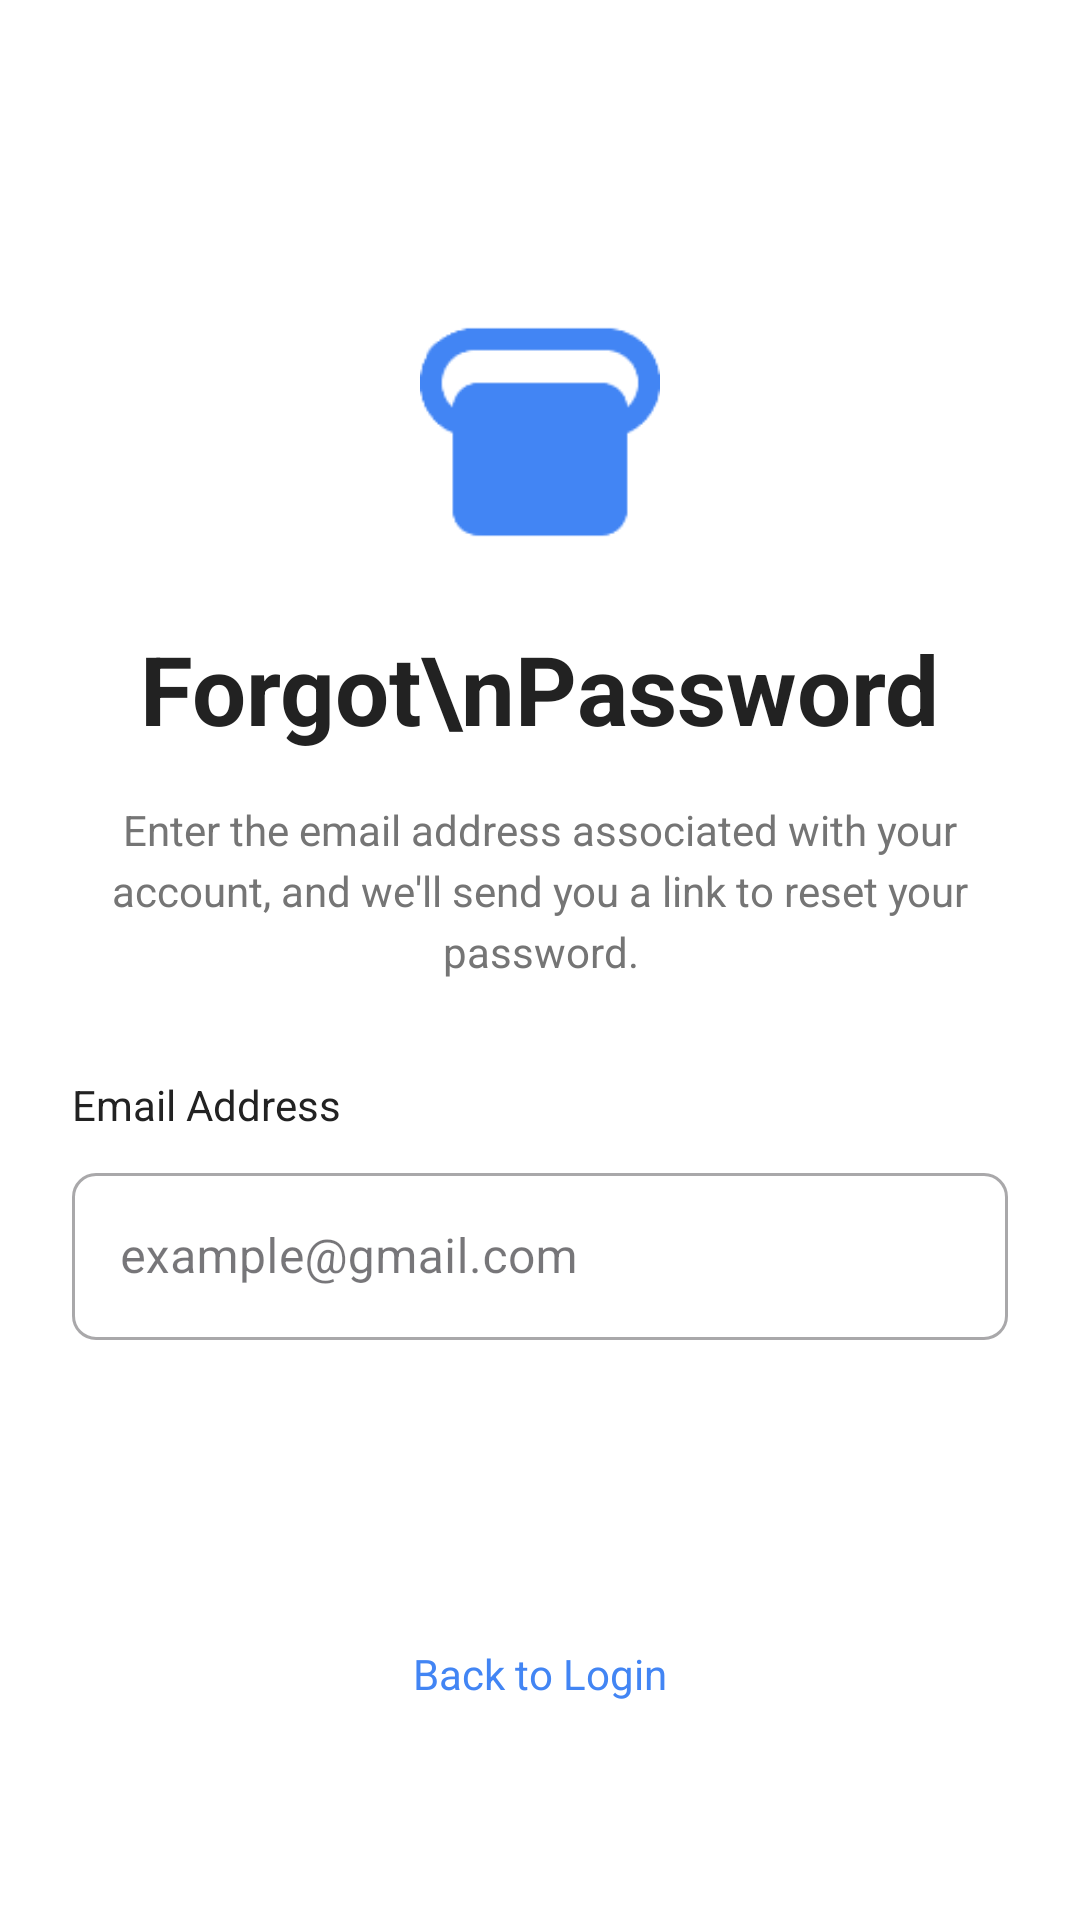

Android layout source for this screen:
<!-- AndroidManifest.xml: application theme Theme.BantayBahay -->
<!-- res/layout/activity_forgot_password.xml -->
<?xml version="1.0" encoding="utf-8"?>
<ScrollView xmlns:android="http://schemas.android.com/apk/res/android"
    xmlns:app="http://schemas.android.com/apk/res-auto"
    xmlns:tools="http://schemas.android.com/tools"
    android:layout_width="match_parent"
    android:layout_height="match_parent"
    android:fillViewport="true"
    android:background="@android:color/white"
    tools:context=".ForgotPassword.ForgotPasswordActivity">

    <LinearLayout
        android:layout_width="match_parent"
        android:layout_height="wrap_content"
        android:orientation="vertical"
        android:padding="24dp"
        android:gravity="center_horizontal">

        

        

        
        <ImageView
            android:id="@+id/ivLockIcon"
            android:layout_width="80dp"
            android:layout_height="80dp"
            android:layout_marginTop="80dp"
            android:layout_marginBottom="24dp"
            android:contentDescription="Lock Icon"
            android:src="@drawable/logo"
            app:tint="#4285F4" />

        <TextView
            android:id="@+id/tvTitle"
            android:layout_width="wrap_content"
            android:layout_height="wrap_content"
            android:layout_marginBottom="16dp"
            android:gravity="center"
            android:text="Forgot\nPassword"
            android:textAlignment="center"
            android:textColor="#222222"
            android:textSize="32sp"
            android:textStyle="bold" />

        <TextView
            android:id="@+id/tvDescription"
            android:layout_width="match_parent"
            android:layout_height="wrap_content"
            android:text="Enter the email address associated with your account, and we'll send you a link to reset your password."
            android:textSize="14sp"
            android:textColor="#757575"
            android:textAlignment="center"
            android:gravity="center"
            android:lineSpacingExtra="4dp"
            android:layout_marginBottom="32dp"
            android:paddingStart="8dp"
            android:paddingEnd="8dp" />

        
        <TextView
            android:id="@+id/tvEmailLabel"
            android:layout_width="match_parent"
            android:layout_height="wrap_content"
            android:text="Email Address"
            android:textSize="14sp"
            android:textColor="#222222"
            android:layout_marginBottom="8dp" />

        
        <com.google.android.material.textfield.TextInputLayout
            android:id="@+id/tilEmail"
            style="@style/Widget.MaterialComponents.TextInputLayout.OutlinedBox"
            android:layout_width="match_parent"
            android:layout_height="wrap_content"
            android:hint="example@gmail.com"
            android:layout_marginBottom="24dp"
            app:boxCornerRadiusBottomEnd="8dp"
            app:boxCornerRadiusBottomStart="8dp"
            app:boxCornerRadiusTopEnd="8dp"
            app:boxCornerRadiusTopStart="8dp">

            <com.google.android.material.textfield.TextInputEditText
                android:id="@+id/etEmail"
                android:layout_width="match_parent"
                android:layout_height="wrap_content"
                android:inputType="textEmailAddress"
                android:imeOptions="actionDone" />
        </com.google.android.material.textfield.TextInputLayout>

        
        <androidx.appcompat.widget.AppCompatButton
            android:id="@+id/btnSendReset"
            android:layout_width="match_parent"
            android:layout_height="wrap_content"
            android:text="Send Reset Link"
            android:textAllCaps="false"
            android:textSize="16sp"
            android:textStyle="bold"
            android:textColor="#FFFFFF"
            android:layout_marginBottom="16dp"
            android:padding="16dp"
            android:background="@drawable/button_background" />

        
        <TextView
            android:id="@+id/tvBackToLogin"
            android:layout_width="wrap_content"
            android:layout_height="wrap_content"
            android:text="Back to Login"
            android:textColor="#4285F4"
            android:textSize="14sp"
            android:clickable="true"
            android:padding="8dp" />

    </LinearLayout>

</ScrollView>
<!-- resources referenced by this layout -->
<resources>
  <!-- drawable logo: png bitmap (drawable, 11057 bytes) -->
  <style name="Theme.BantayBahay" parent="Base.Theme.BantayBahay" />
  <style name="Base.Theme.BantayBahay" parent="Theme.Material3.DayNight.NoActionBar">
          
          
      </style>
</resources>
